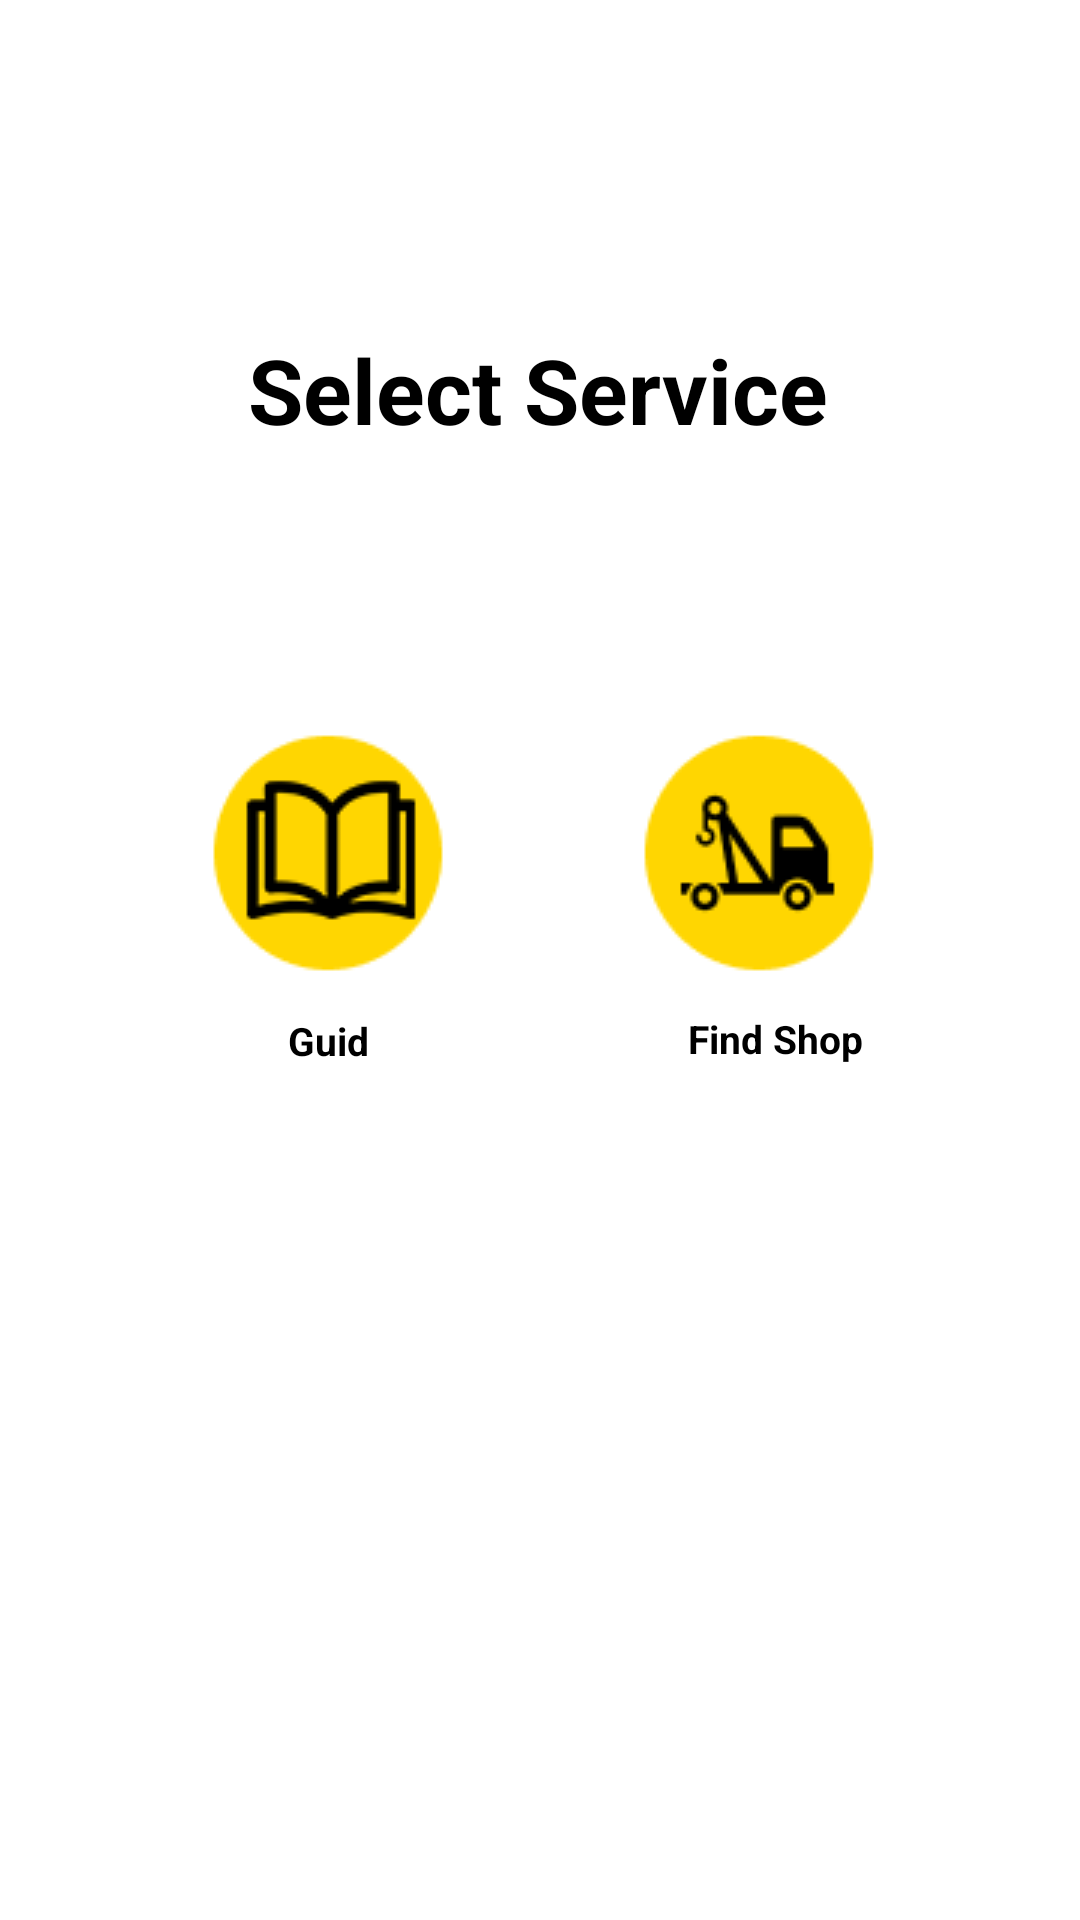

This screen was rendered from an Android layout file. Write that file and the resources it references.
<!-- AndroidManifest.xml: application theme Theme.PpaProject -->
<!-- res/layout/activity_tire_service.xml -->
<?xml version="1.0" encoding="utf-8"?>
<androidx.constraintlayout.widget.ConstraintLayout xmlns:android="http://schemas.android.com/apk/res/android"
    xmlns:app="http://schemas.android.com/apk/res-auto"
    xmlns:tools="http://schemas.android.com/tools"
    android:layout_width="match_parent"
    android:layout_height="match_parent"
    tools:context=".TireService">

    <ImageView
        android:id="@+id/imageView2"
        android:layout_width="911dp"
        android:layout_height="880dp"
        android:src="@drawable/guid"
        app:layout_constraintBottom_toBottomOf="parent"
        app:layout_constraintEnd_toEndOf="parent"
        app:layout_constraintHorizontal_bias="0.501"
        app:layout_constraintStart_toStartOf="parent"
        app:layout_constraintTop_toTopOf="parent"
        app:layout_constraintVertical_bias="1.0" />


    <ImageButton
        android:id="@+id/guidBt"
        android:layout_width="141dp"
        android:layout_height="124dp"
        android:background="#FFFFFF"
        android:src="@drawable/book"
        app:layout_constraintBottom_toBottomOf="parent"
        app:layout_constraintEnd_toEndOf="parent"
        app:layout_constraintHorizontal_bias="0.181"
        app:layout_constraintStart_toStartOf="parent"
        app:layout_constraintTop_toTopOf="parent"
        app:layout_constraintVertical_bias="0.429" />

    <ImageButton
        android:id="@+id/findBt"
        android:layout_width="141dp"
        android:layout_height="124dp"
        android:background="#FFFFFF"
        android:src="@drawable/findsh"
        app:layout_constraintBottom_toBottomOf="parent"
        app:layout_constraintEnd_toEndOf="parent"
        app:layout_constraintHorizontal_bias="0.837"
        app:layout_constraintStart_toStartOf="parent"
        app:layout_constraintTop_toTopOf="parent"
        app:layout_constraintVertical_bias="0.429" />

    <TextView
        android:id="@+id/textView4"
        android:layout_width="327dp"
        android:layout_height="43dp"
        android:gravity="center"
        android:includeFontPadding="false"
        android:text="Select Service"
        android:textAllCaps="false"
        android:textColor="#000000"
        android:textIsSelectable="false"
        android:textSize="30sp"
        android:textStyle="bold"
        app:layout_constraintBottom_toBottomOf="@+id/imageView2"
        app:layout_constraintEnd_toEndOf="parent"
        app:layout_constraintHorizontal_bias="0.476"
        app:layout_constraintStart_toStartOf="parent"
        app:layout_constraintTop_toTopOf="parent"
        app:layout_constraintVertical_bias="0.184" />

    <TextView
        android:id="@+id/texiew5"
        android:layout_width="97dp"
        android:layout_height="37dp"
        android:gravity="center"
        android:includeFontPadding="false"
        android:text="Guid"
        android:textAllCaps="false"
        android:textColor="#000000"
        android:textIsSelectable="false"
        android:textSize="13sp"
        android:textStyle="bold"
        app:layout_constraintBottom_toBottomOf="@+id/imageView2"
        app:layout_constraintEnd_toEndOf="parent"
        app:layout_constraintHorizontal_bias="0.232"
        app:layout_constraintStart_toStartOf="parent"
        app:layout_constraintTop_toTopOf="parent"
        app:layout_constraintVertical_bias="0.546" />


    <TextView
        android:id="@+id/textVi5"
        android:layout_width="97dp"
        android:layout_height="37dp"
        android:gravity="center"
        android:includeFontPadding="false"
        android:text="Find Shop"
        android:textAllCaps="false"
        android:textColor="#000000"
        android:textIsSelectable="false"
        android:textSize="13sp"
        android:textStyle="bold"
        app:layout_constraintBottom_toBottomOf="@+id/imageView2"
        app:layout_constraintEnd_toEndOf="parent"
        app:layout_constraintHorizontal_bias="0.799"
        app:layout_constraintStart_toStartOf="parent"
        app:layout_constraintTop_toTopOf="parent"
        app:layout_constraintVertical_bias="0.545" />

</androidx.constraintlayout.widget.ConstraintLayout>
<!-- resources referenced by this layout -->
<resources>
  <!-- drawable book: png bitmap (drawable, 3661 bytes) -->
  <!-- drawable findsh: png bitmap (drawable, 3753 bytes) -->
  <style name="Theme.PpaProject" parent="Theme.MaterialComponents.DayNight.NoActionBar">
          
          <item name="colorPrimary">@color/purple_500</item>
          <item name="colorPrimaryVariant">@color/purple_700</item>
          <item name="colorOnPrimary">@color/white</item>
          
          <item name="colorSecondary">@color/teal_200</item>
          <item name="colorSecondaryVariant">@color/teal_700</item>
          <item name="colorOnSecondary">@color/black</item>
          
          <item name="android:statusBarColor">?attr/colorPrimaryVariant</item>
          
      </style>
  <!-- not gathered from this repository: default colours our renderer supplied (Android Studio template values) -->
  <color name="purple_500">#FF6200EE</color>
  <color name="purple_700">#FF3700B3</color>
  <color name="teal_200">#FF03DAC5</color>
  <color name="teal_700">#FF018786</color>
  <color name="black">#FF000000</color>
  <color name="white">#FFFFFFFF</color>
</resources>
